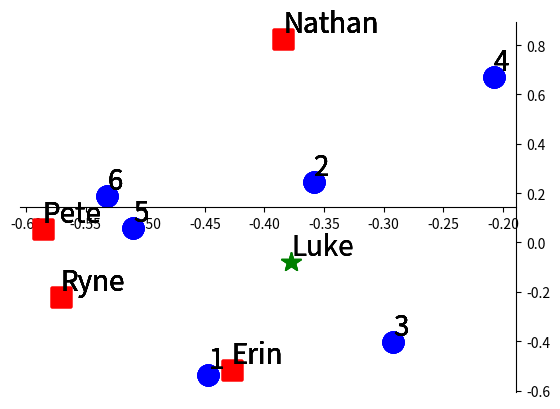

Python code for this plot:
import numpy as np
import matplotlib.pyplot as plt
import scipy.linalg as sla

# ## Problema
# 4 utenti e loro valutazioni per 6 stagioni
# 
# |        | Ryne | Erin | Nathan | Pete |
# | --- | --- | --- | --- | --- |
# | season 1 | 5 | 5 | 0 | 5 |
# | season 2 | 5 | 0 | 3 | 4 |
# | season 3 | 3 | 4 | 0 | 3 |
# | season 4 | 0 | 0 | 5 | 3 |
# | season 5 | 5 | 4 | 4 | 5 |
# | season 6 | 5 | 4 | 5 | 5 |


for k in [2, 3, 4]:
    print(f'k={k}')
    seasons = [1,2,3,4,5,6]
    users = ['Ryne', 'Erin', 'Nathan', 'Pete']

    A = np.array([            
        [5,5,0,5], # season 1
        [5,0,3,4], # season 2
        [3,4,0,3], # season 3
        [0,0,5,3], # season 4
        [5,4,4,5], # season 5
        [5,4,5,5]  # season 6
    ], dtype=float)

    # ## Calcoliamo la SVD di A

    print('dimensions of U, s and V')
    U, S, V = sla.svd(A)
    print(U.shape)
    print(S.shape)
    print(V.shape)
    print('vector of singular values=',S)


    # ### rappresentiamo i dati in uno spazio a due dimensioni

    U2 = U[:,:k]
    V2 = V.T[:,:k]
    S2 = np.diag(S[:k])
    print(f'SVD troncata con k={k}. Stampa di U, s e V con 2 cifre decimali')
    print('U2=',U2.round(2))
    print('S2=',S2.round(2))
    print('V2=',V2.round(2))


    # ### Grafichiamo la proiezione dei dati in uno spazio 2D
    # 
    # Le prime due colonne di U rappresentano le stagioni. Le prime due righe di V rappresentano gli utenti.
    # 
    #  x rappresenti la prima componente, y la seconda


    plt.plot(U2[:,0], U2[:,1], 'bo', markersize=15, clip_on=False, label='seasons')
    plt.plot(V2[:,0], V2[:,1], 'rs', markersize=15, clip_on=False, label='users')

    ax = plt.gca()
    for i, txt in enumerate(seasons):
        ax.text(U2[i,0], U2[i,1], txt, ha='left', va='bottom', fontsize=20)
        
    for i, txt in enumerate(users):
        ax.text(V2[i,0], V2[i,1], txt, ha='left', va='bottom', fontsize=20)

    # axis trickery
    ax = plt.gca()
    ax.spines['left'].set_color('none')
    ax.spines['bottom'].set_position('center')
    ax.spines['top'].set_color('none')
    ax.spines['left']
    ax.spines['bottom']
    ax.xaxis.set_ticks_position('bottom')
    ax.yaxis.set_ticks_position('right')


    # ## Obiettivo: trovare utenti simili per fornire raccomandazioni
    # 
    # Aggiungiamo l'utente Luke, che dà le valutazioni seguenti per le stagioni:
    # 5,5,0,0,0,5.
    # Per fornire raccomandazioni a Luke troviamo gli utenti più simili a Luke,
    # rappresentando Luke nello spazio 2D in cui abbiamo rappresentato gli utenti

    luke = np.array([5,5,0,0,0,5])
    print('valutazioni delle stagioni di Luke',luke)


    # 
    # Per proiettare le valutazioni di Luke nello spazio 2D degli utenti, se esse sono indicate con L
    # 
    # L^T * U_2 * S_2^{-1}
    # 

    luke2d = luke.dot(U2.dot(np.linalg.inv(S2)))
    print('valutazioni di Luke proiettate nello spazio 2D')
    print(luke2d)


    # 
    # Grafichiamo le valutazioni di Luke così rappresentate

    plt.plot(U2[:,0], U2[:,1], 'bo', markersize=15, clip_on=False, label='seasons')
    plt.plot(V2[:,0], V2[:,1], 'rs', markersize=15, clip_on=False, label='users')

    ax = plt.gca()
    for i, txt in enumerate(seasons):
        ax.text(U2[i,0], U2[i,1], txt, ha='left', va='bottom', fontsize=20)
        
    for i, txt in enumerate(users):
        ax.text(V2[i,0], V2[i,1], txt, ha='left', va='bottom', fontsize=20)
        
    plt.plot(luke2d[0], luke2d[1], 'g*', markersize=15, clip_on=False, label='luke')
    ax.text(luke2d[0], luke2d[1], 'Luke', ha='left', va='bottom', fontsize=20)


    # axis trickery
    ax = plt.gca()
    ax.spines['left'].set_color('none')
    ax.spines['bottom'].set_position('center')
    ax.spines['top'].set_color('none')
    ax.spines['left']
    ax.spines['bottom']
    ax.xaxis.set_ticks_position('bottom')
    ax.yaxis.set_ticks_position('right')

    print(luke2d.shape)

    most_similar_users = []

    for i,xy in enumerate(V2):
        angle = np.dot(xy, luke2d) / (np.linalg.norm(xy) * np.linalg.norm(luke2d))
        print("coseno dell'angolo tra %s e %s: %2.2g" % ('luke', users[i], angle))
        most_similar_users.append((users[i], float(round(angle, 3))))

    most_similar_users.sort(key=lambda x: x[1], reverse=True)

    plt.savefig(f'SVD_rs-k{k}.png')

    print()

    print('utenti più simili a Luke')
    for i, (key, value) in enumerate(most_similar_users):
        print("\t", i + 1, key, value)
    print()
    print("=" * 100)